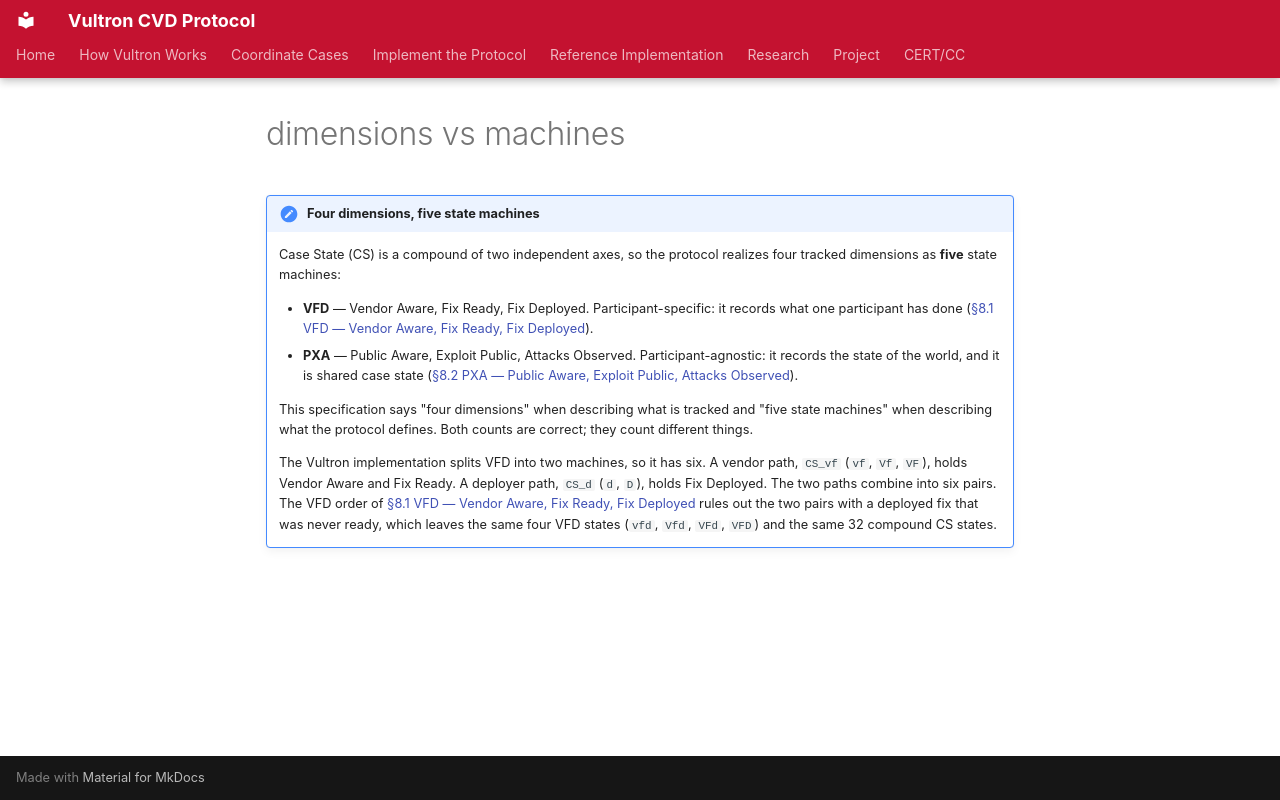

repository: CERTCC/Vultron · page: reference/vultron-spec/includes/_dimensions-vs-machines/index.html · generator: mkdocs

!!! note "Four dimensions, five state machines"
    Case State (CS) is a compound of two independent axes, so the protocol realizes four tracked dimensions as **five** state machines:

    - **VFD** — Vendor Aware, Fix Ready, Fix Deployed. Participant-specific: it records what one participant has done ([§8.1 VFD — Vendor Aware, Fix Ready, Fix Deployed](../tracking-models.md#81-vfd-vendor-aware-fix-ready-fix-deployed)).
    - **PXA** — Public Aware, Exploit Public, Attacks Observed. Participant-agnostic: it records the state of the world, and it is shared case state ([§8.2 PXA — Public Aware, Exploit Public, Attacks Observed](../tracking-models.md#82-pxa-public-aware-exploit-public-attacks-observed)).

    This specification says "four dimensions" when describing what is tracked and "five state machines" when describing what the protocol defines.
    Both counts are correct; they count different things.

    The Vultron implementation splits VFD into two machines, so it has six.
    A vendor path, `CS_vf` (`vf`, `Vf`, `VF`), holds Vendor Aware and Fix Ready.
    A deployer path, `CS_d` (`d`, `D`), holds Fix Deployed.
    The two paths combine into six pairs.
    The VFD order of [§8.1 VFD — Vendor Aware, Fix Ready, Fix Deployed](../tracking-models.md#81-vfd-vendor-aware-fix-ready-fix-deployed) rules out the two pairs with a deployed fix that was never ready, which leaves the same four VFD states (`vfd`, `Vfd`, `VFd`, `VFD`) and the same 32 compound CS states.
